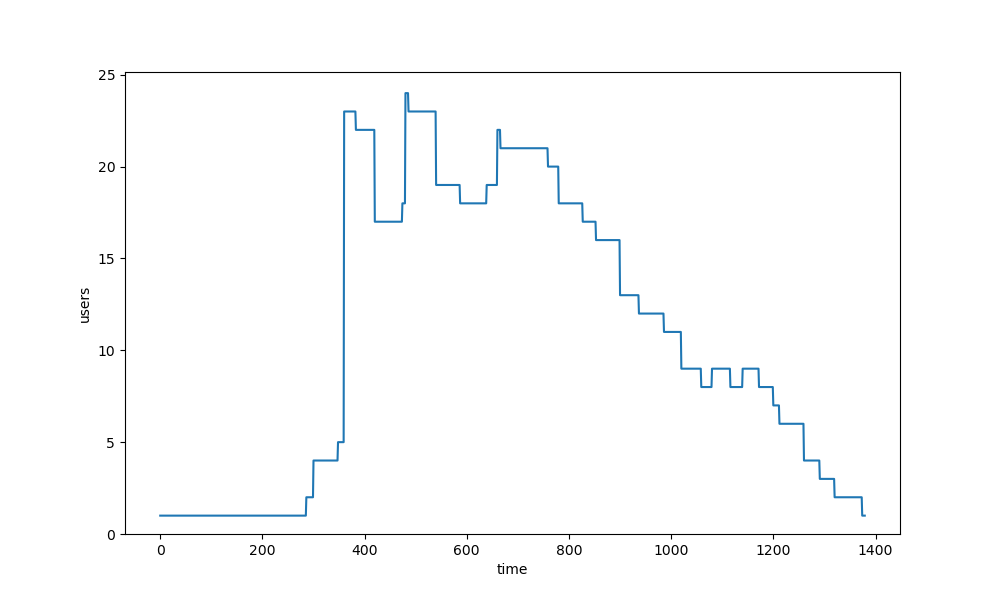

The file beside this chart, header and first rows:
Users, SpawnRate
1, 1
1, 1
1, 1
1, 1
1, 1
1, 1
1, 1
1, 1
1, 1
1, 1
1, 1
1, 1
1, 1
1, 1
1, 1
1, 1
1, 1
1, 1
1, 1
1, 1
1, 1
1, 1
1, 1
1, 1
1, 1
1, 1
1, 1
1, 1
1, 1
1, 1
1, 1
1, 1
1, 1
1, 1
1, 1
1, 1
1, 1
1, 1
1, 1
1, 1
1, 1
1, 1
1, 1
1, 1
1, 1
1, 1
1, 1
1, 1
1, 1
1, 1
1, 1
1, 1
1, 1
1, 1
1, 1
1, 1
1, 1
1, 1
1, 1
1, 1
... 1,320 more rows
